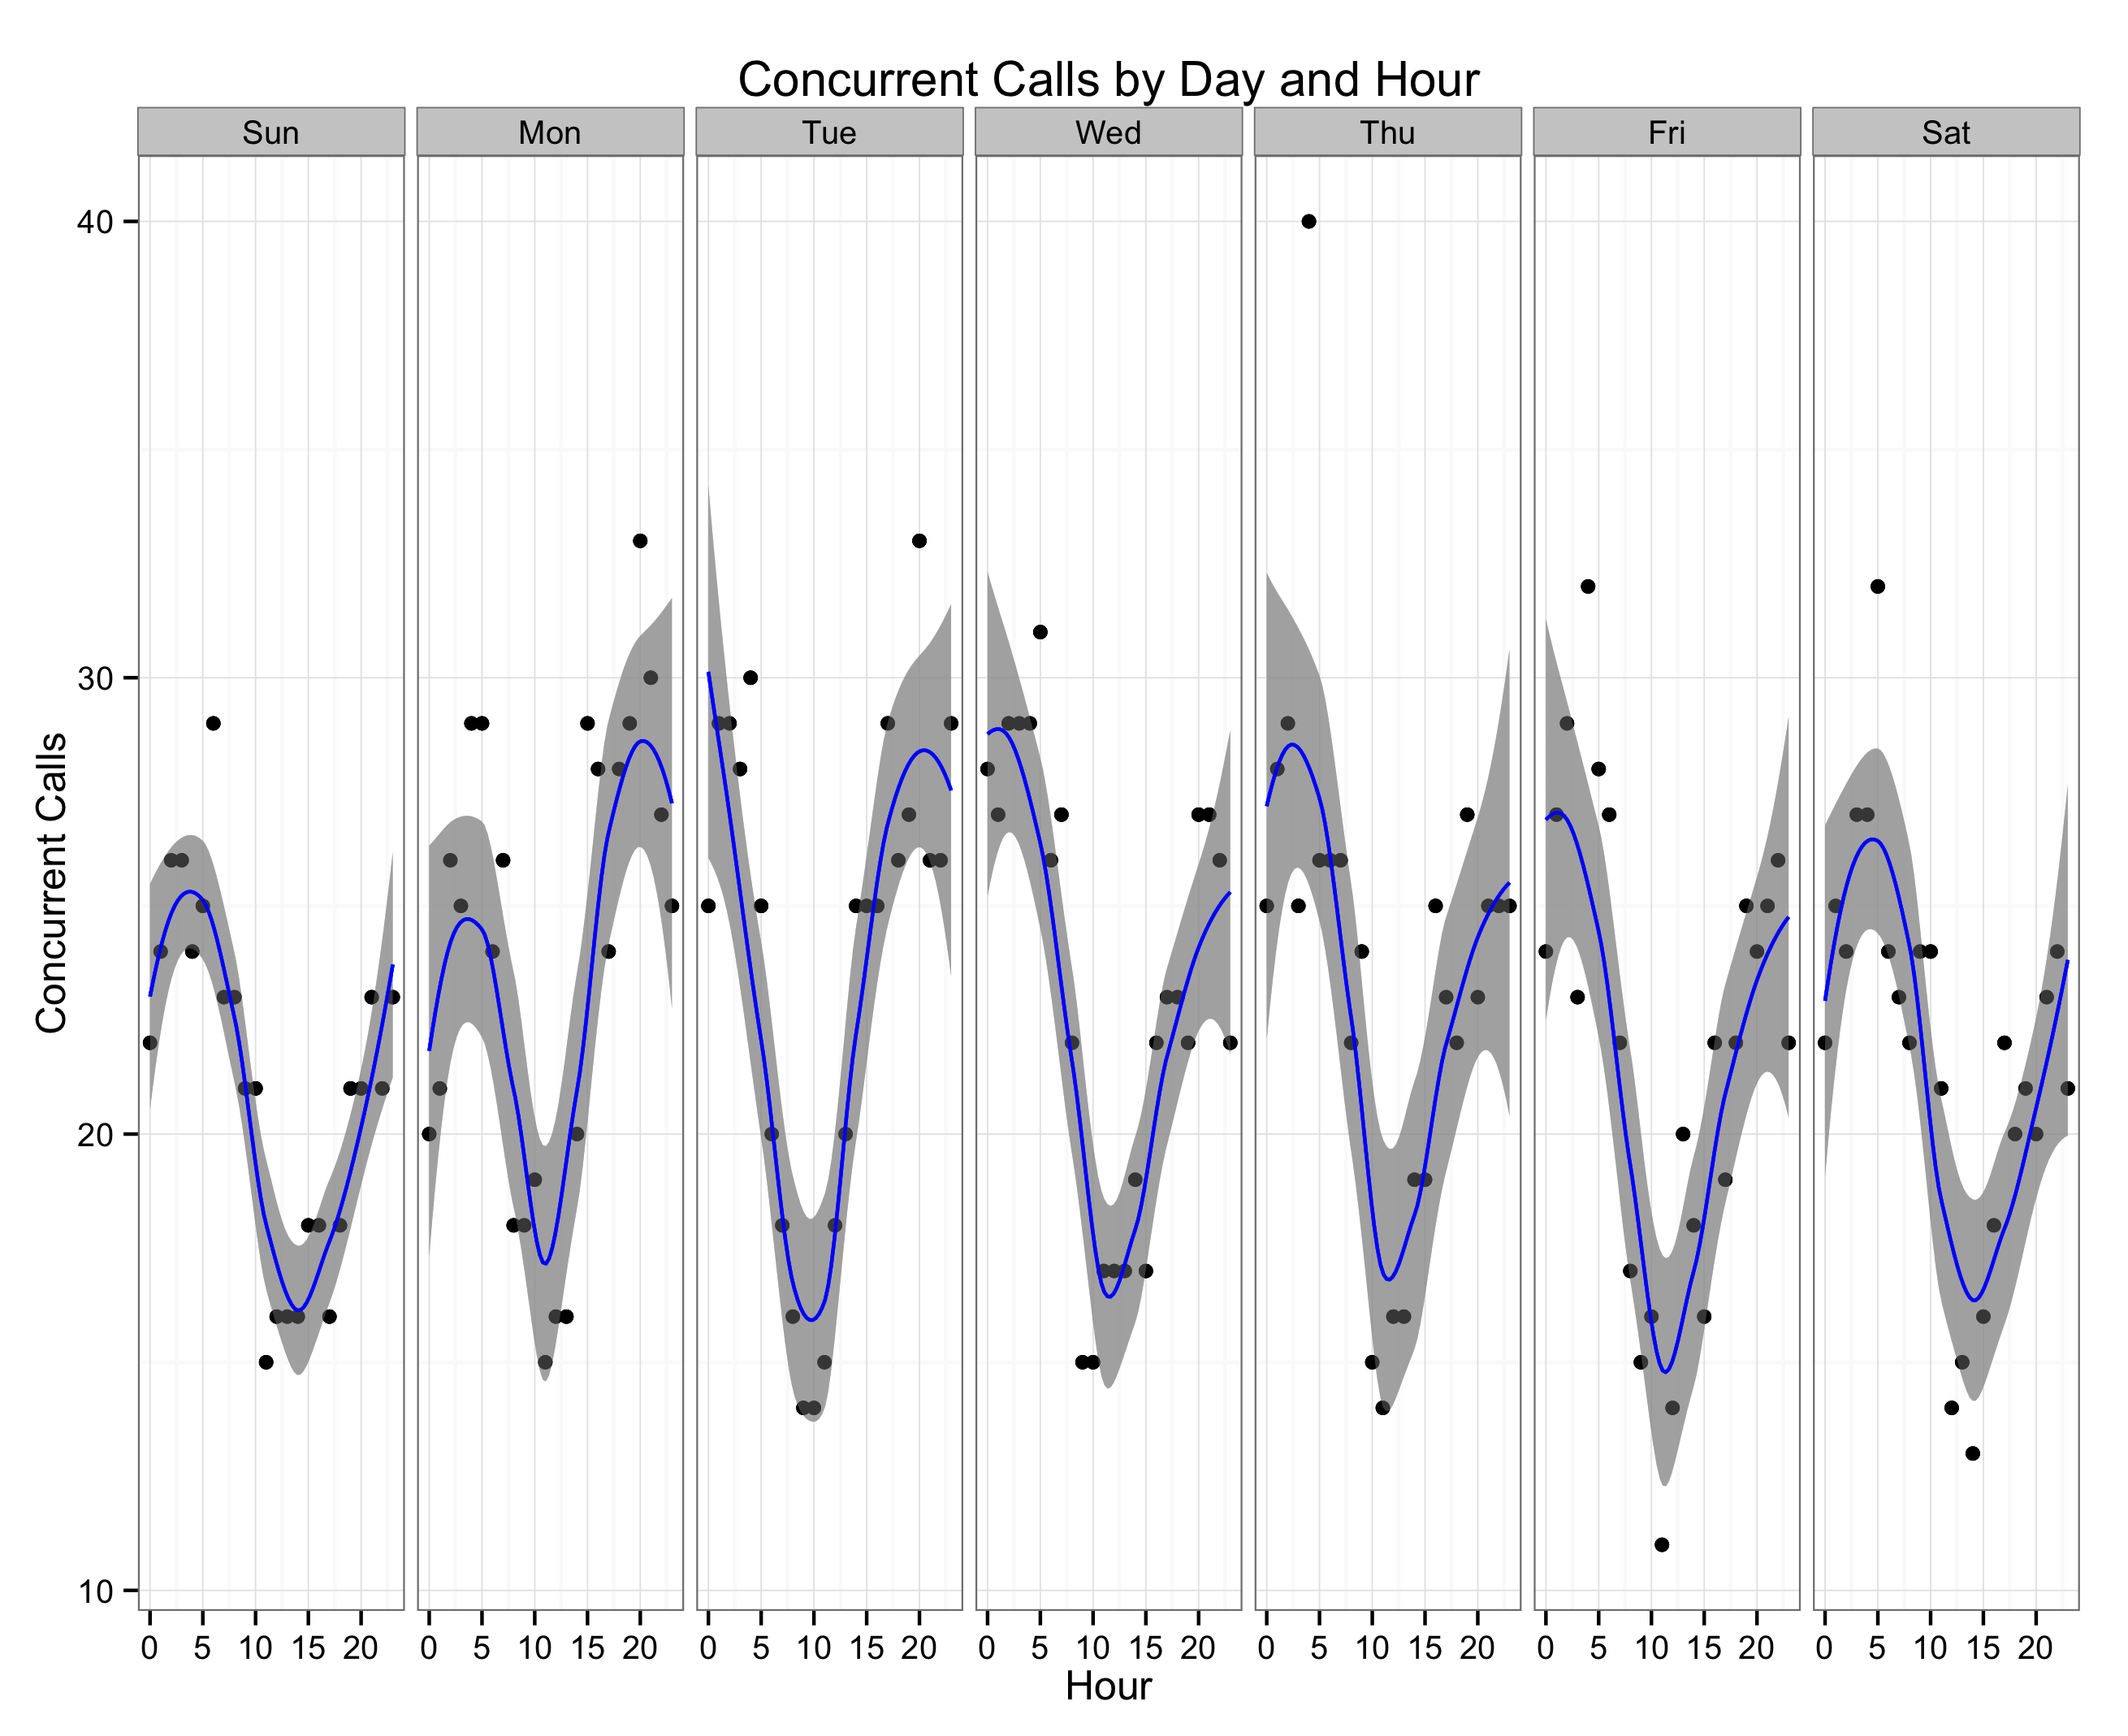

The R source for this figure:
rm(list=ls()) # Removes all variables from R
require(ggplot2) # Get ggplot2
library(ggplot2)
#library("plyr")
#options(stringsAsFactors = True)

mydata <- read.csv("va_day_hour.csv",skip=0,sep=",",header=FALSE) # Read in CSV
colnames(mydata)<-c("day", "hour", "calls")  # Rename columns

p <- ggplot(data=mydata, aes(x=hour, y=calls))
p <- p + geom_point(size=2, alpha=1)
p <- p + stat_smooth(colour='blue')
p <- p + xlab("Hour") + ylab("Concurrent Calls")
p <- p + ggtitle('Concurrent Calls by Day and Hour')

myorder <- c("Sun", "Mon", "Tues", "Wed", "Thu", "Fri", "Sat")
mydata$day <- factor(mydata$day, levels=myorder)
p <- p + facet_wrap("day")  # Facet by Day

p  # Print Plot
